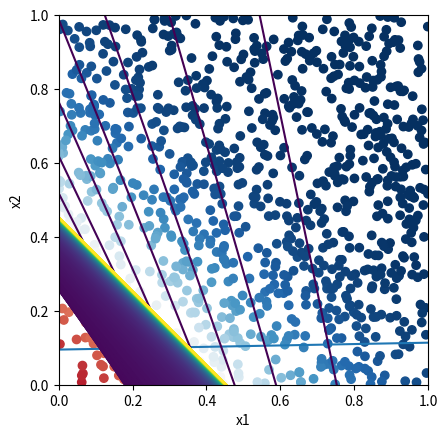

The matplotlib source for this figure:
import numpy as np
import matplotlib.pyplot as plt

N = 4
Nep = 1000
c = 0.5

def sigmoid(x):
    return 1 / (1 + np.exp(-x))

x_train = np.array([[1,1], [1,0], [0,1], [0,0]])
a_train = np.array([1, 1, 1, 0])

e = np.zeros(4)
W = np.array([1,0.1])
b = -1

xarr = []
yarr = []
Warr = []
barr = []
print(W/W[0], b/W[0])

for ep in range(Nep):
    for n in range(N):
        x = x_train[n]
        a = a_train[n]
        v = np.sum(W * x) + b
        y = sigmoid(v)
        e = a - y
        W = W + c*e*y*(1-y)*x
        b = b + c*e*y*(1-y)
    xarr.append(ep)
    yarr.append(e*e)
    Warr.append(W)
    barr.append(b)

print(W/W[0], b/W[0])
plt.plot(xarr, yarr)
plt.xlabel("Epoch")
plt.ylabel("Error")
plt.show()


xlist = []
ylist = []

for i in range(1000):
    x = np.random.random(2)
    y = np.sum(W@x) + b
    xlist.append(x)
    ylist.append(sigmoid(y))

colors = plt.cm.RdBu(ylist)
xlist = np.array(xlist)
plt.scatter(xlist[:,0], xlist[:,1], marker='o',c=colors)
plt.xlabel("x1")
plt.ylabel("x2")
plt.xlim(0,1)
plt.ylim(0,1)
ax = plt.gca()
ax.set_aspect('equal')
plt.show()

x1 = np.linspace(0, 1, 100)
colors = plt.cm.viridis(np.linspace(0, 1, len(Warr)))
for n in range(len(barr)):
    plt.plot(x1, -(Warr[n][0]*x1+barr[n])/Warr[n][1], c=colors[n])
plt.xlabel('x1')
plt.ylabel('x2')
plt.xlim(0, 1)
plt.ylim(0, 1)
ax = plt.gca()
ax.set_aspect('equal')
plt.show()

x_train = np.array([[1,1,1], [1,1,0], [1,0,1], [1,0,0]])
a_train = np.array([1, 1, 1 ,0])
e = np.zeros(4)
W = np.array([-1,1,0.1])
xarr = []
yarr = []
Warr = []
print(W/W[1])
for ep in range(Nep):
    for n in range(N):
        x = x_train[n]
        a = a_train[n]
        v = np.sum(W*x)
        y = sigmoid(v)
        e = a - y
        W = W + c*e*y*(1-y)*x
        b = b + c*e*y*(1-y)
    xarr.append(ep)
    yarr.append(e*e)
    Warr.append(W)

print(W/W[1])